Photos from the image-classification dataset "images" in the GitHub repository mandeepsharma14/ai-product-quality-control-automation. Its 8 classes are: blister, crack, crooked corner, delamination, good, scratch, thick paint, thin paint.

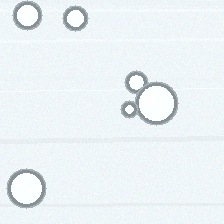
Label: blister

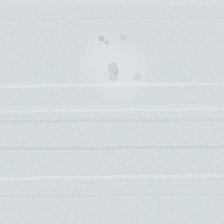
Label: thick paint

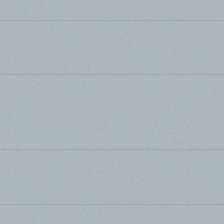
Label: good

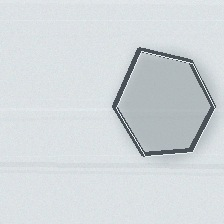
Label: delamination

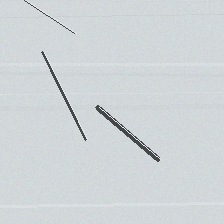
Label: scratch

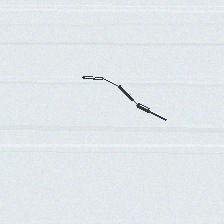
Label: crack
